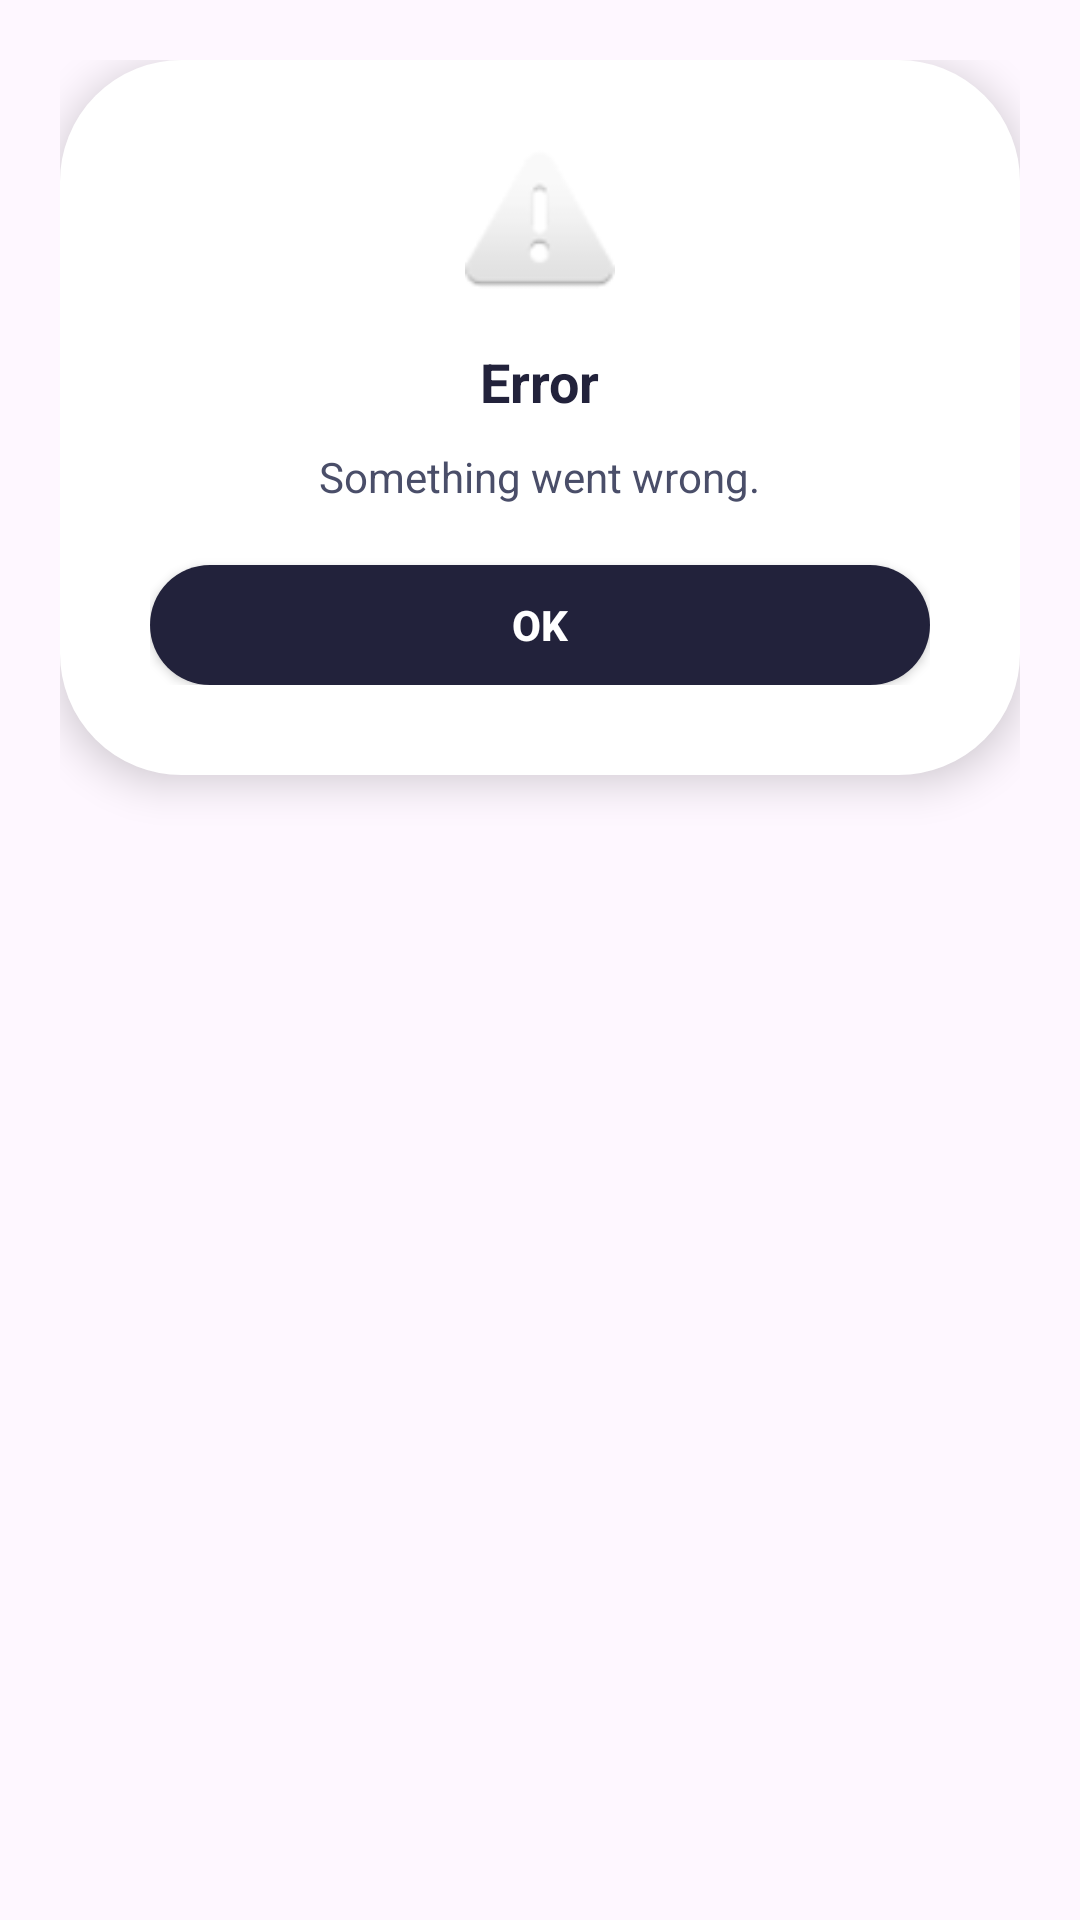

Android layout source for this screen:
<!-- AndroidManifest.xml: application theme Theme.TenantConnect -->
<!-- res/layout/dialog_custom_alert.xml -->
<?xml version="1.0" encoding="utf-8"?>
<FrameLayout xmlns:android="http://schemas.android.com/apk/res/android"
    android:layout_width="match_parent"
    android:layout_height="wrap_content"
    android:padding="20dp">

    <LinearLayout
        android:layout_width="match_parent"
        android:layout_height="wrap_content"
        android:background="@drawable/bg_card_outline"
        android:backgroundTint="@color/white"
        android:elevation="8dp"
        android:gravity="center"
        android:orientation="vertical"
        android:padding="30dp">

        <ImageView
            android:id="@+id/iv_alert_icon"
            android:layout_width="50dp"
            android:layout_height="50dp"
            android:src="@android:drawable/ic_dialog_alert"
            android:contentDescription="Alert Icon" />

        <TextView
            android:id="@+id/tv_alert_title"
            android:layout_width="wrap_content"
            android:layout_height="wrap_content"
            android:layout_marginTop="15dp"
            android:text="Error"
            android:textColor="@color/navy"
            android:textSize="18sp"
            android:textStyle="bold" />

        <TextView
            android:id="@+id/tv_alert_message"
            android:layout_width="wrap_content"
            android:layout_height="wrap_content"
            android:layout_marginTop="10dp"
            android:gravity="center"
            android:text="Something went wrong."
            android:textColor="@color/slate"
            android:textSize="14sp" />

        <androidx.appcompat.widget.AppCompatButton
            android:id="@+id/btn_alert_ok"
            android:layout_width="match_parent"
            android:layout_height="40dp"
            android:layout_marginTop="20dp"
            android:background="@drawable/bg_button"
            android:backgroundTint="@color/navy"
            android:text="OK"
            android:textAllCaps="false"
            android:textColor="@color/white"
            android:textStyle="bold" />
    </LinearLayout>
</FrameLayout>
<!-- resources referenced by this layout -->
<resources>
  <color name="navy">#22223B</color>
  <color name="slate">#4A4E69</color>
  <color name="white">#FFFFFFFF</color>
  <!-- drawable bg_button (drawable) -->
  <?xml version="1.0" encoding="utf-8"?>
  <shape xmlns:android="http://schemas.android.com/apk/res/android">
      <solid android:color="@color/navy" />
      <corners android:radius="25dp" />
  </shape>
  <!-- drawable bg_card_outline (drawable) -->
  <?xml version="1.0" encoding="utf-8"?>
  <shape xmlns:android="http://schemas.android.com/apk/res/android">
      <solid android:color="@color/white" />
      <corners android:radius="40dp" />
      <stroke
          android:width="1dp"
          android:color="#4A4E69" />
  </shape>
  <style name="Theme.TenantConnect" parent="Theme.Material3.DayNight.NoActionBar">
          
          <item name="colorPrimary">@color/navy</item>
          <item name="colorSecondary">@color/slate</item>
          <item name="android:statusBarColor">@color/navy</item>
      </style>
</resources>
